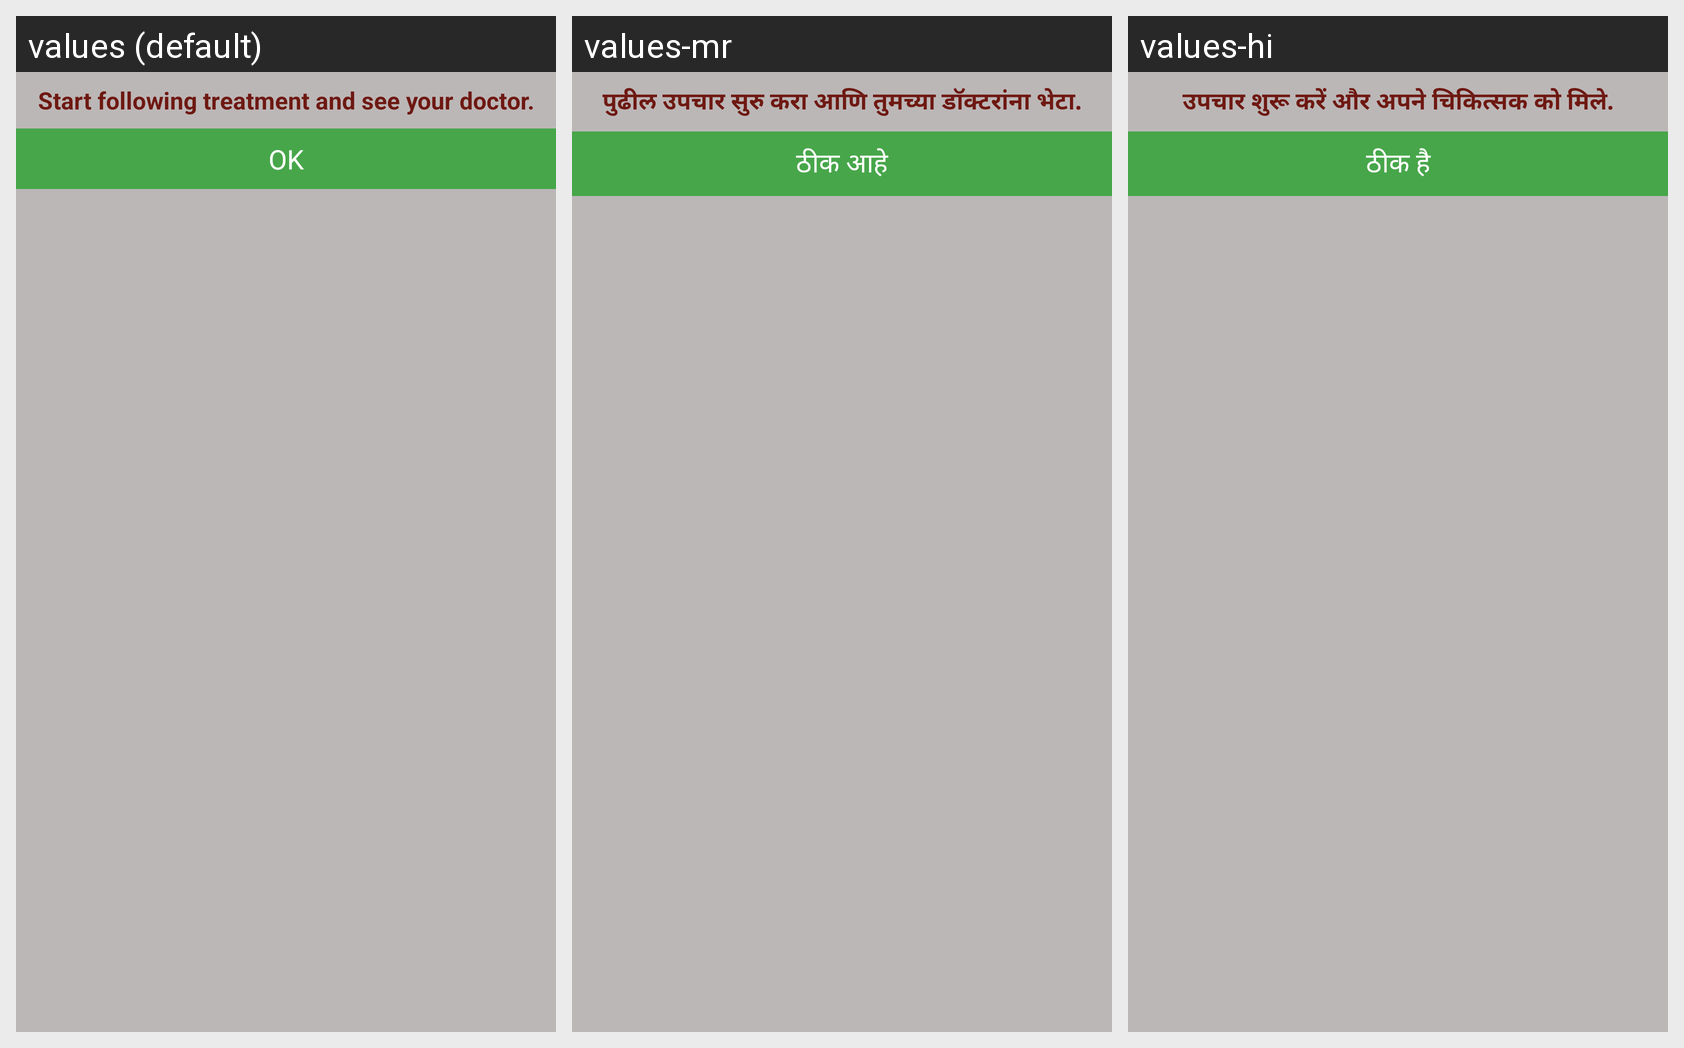

This grid shows one Android layout under several languages. Give, for every string resource on the screen, its name, the default text and each shown locale's text.
Android screen res/layout/dialog_danger_alert.xml rendered under 3 locales, left to right: values (default), values-mr, values-hi. Device: Nexus 5 (rendered at 1080×1920; each locale shown at half size, 540×960, under a caption strip naming it); theme AppTheme.
Strings drawn on this screen, with the default value and each locale's value (text and hints the layout hard-codes, and strings that could not be matched under every locale, appear in the picture but are not listed):

please_immediate_visit_your_near_doctor
  values: Start following treatment and see your doctor.
  values-mr: पुढील उपचार सुरु करा आणि तुमच्या डॉक्टरांना भेटा.
  values-hi: उपचार शुरू करें और अपने चिकित्सक को मिले.

ok
  values: OK
  values-mr: ठीक आहे
  values-hi: ठीक है
